Run: headless pygame with SDL's dummy video driver; simulated clock (each Clock.tick advances the game by its frame time, no real sleeping); random seed 0; keys injected as events and as key.get_pressed() state; no mouse input.
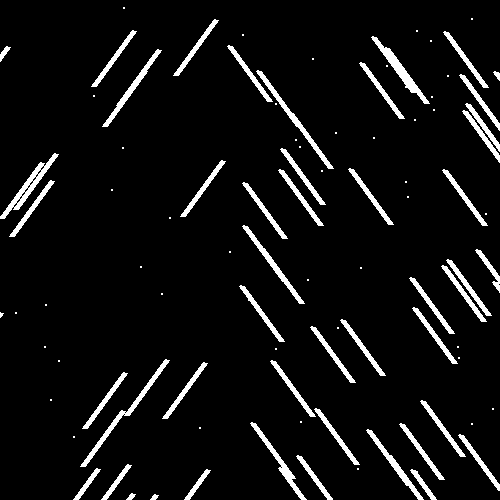
Frame 1 of 4 · flips 1–60 · no input
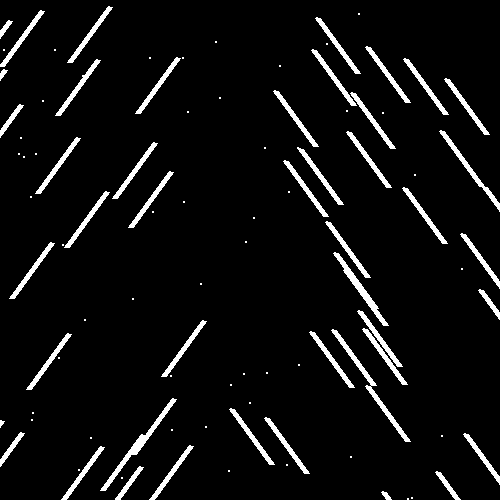
Frame 2 of 4 · flips 61–180 · tapped SPACE, RETURN · held RIGHT (→), D
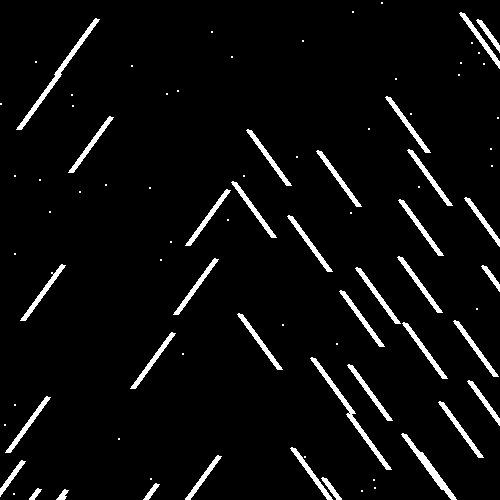
Frame 3 of 4 · flips 181–300 · held DOWN (↓), S
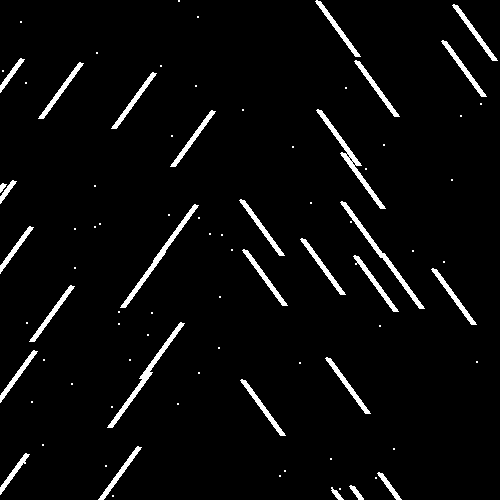
Frame 4 of 4 · flips 301–420 · held LEFT (←), A, UP (↑), W

The pygame program that drew these frames:


import pygame
import random as rd

# iniitializing pygame
pygame.init()

# setting up colors for background and othe objects
black = (0, 0, 0)
white = (255, 255, 255)

# define the pygame window size
screen = pygame.display.set_mode([500, 500])

# set screen background color
screen.fill(black)

# push changes to the display
pygame.display.update()

# counter to monitor screen status
running = True

# Randomly set the no of stars present on screen that are used to draw line
star_count = rd.randrange(50, 70)

for i in range(10):

    screen.fill(black)
    # to make screen blank after each round

    # list to store randomly geneated x and y position of each star
    rdm_xpos_list = []
    rdm_ypos_list = []

    for i in range(star_count):
        
        # for each star generate a random x&y pos
        rdm_xpos = rd.randrange(0, 500)
        rdm_ypos = rd.randrange(0, 500)

        # store star position in list
        rdm_xpos_list.append(rdm_xpos)
        rdm_ypos_list.append(rdm_ypos)

        # draw star to the screen
        pygame.draw.circle(screen, white,
                            (rdm_xpos, rdm_ypos), 1, 1)
    # push changes to the screen
    pygame.display.update()

    # wait for some time 
    pygame.time.wait(250)

    # set numnber of static stars i.e to make sure universe doen't appear to be 
    # devoid of stars when we warp
    rand_star_count2 = rd.randrange(30,50)

    # draw static stars to the screen
    for q in range(rand_star_count2):
        rdm_xpos = rd.randrange(0, 500)
        rdm_ypos = rd.randrange(0, 500)
        pygame.draw.circle(screen, white,
                           (rdm_xpos, rdm_ypos), 1, 1)
    
    # push changes to the screen
    pygame.display.update()

    # randomly geneate a number to set counter for specifying line direction 
    # on the screen with respect to X-pos of the star
    randx_counter = rd.randrange(200, 270)

    # draw lines from star positions to give warp effect
    for i in range(star_count):
        if(rdm_xpos_list[i] <= randx_counter):
            pygame.draw.line(screen, white, (rdm_xpos_list[i], rdm_ypos_list[i]), (
                rdm_xpos_list[i]-40, rdm_ypos_list[i]+55), 6)
        else:
            pygame.draw.line(screen, white, (rdm_xpos_list[i], rdm_ypos_list[i]), (
                rdm_xpos_list[i]+40, rdm_ypos_list[i]+55), 6)
        pygame.time.wait(2)
        pygame.display.update()
    
# monitor window status is window open or has been closed 
while running:
    for event in pygame.event.get():
        if event.type == pygame.QUIT:
            running = False

#stop the simulation
pygame.quit()

# references - 
# https://thecodingtrain.com/CodingChallenges/001-starfield.html
# https://editor.p5js.org/codingtrain/sketches/1wLHIck3T
# https://realpython.com/pygame-a-primer/
# https://sites.cs.ucsb.edu/~pconrad/cs5nm/topics/pygame/drawing/index.html
# https://www.youtube.com/watch?v=SmxMw37pqJ8
# http://www.petercollingridge.co.uk/tutorials/3d/pygame/
# https://stackoverflow.com/
# https://pythonprogramming.net/opengl-rotating-cube-example-pyopengl-tutorial/
